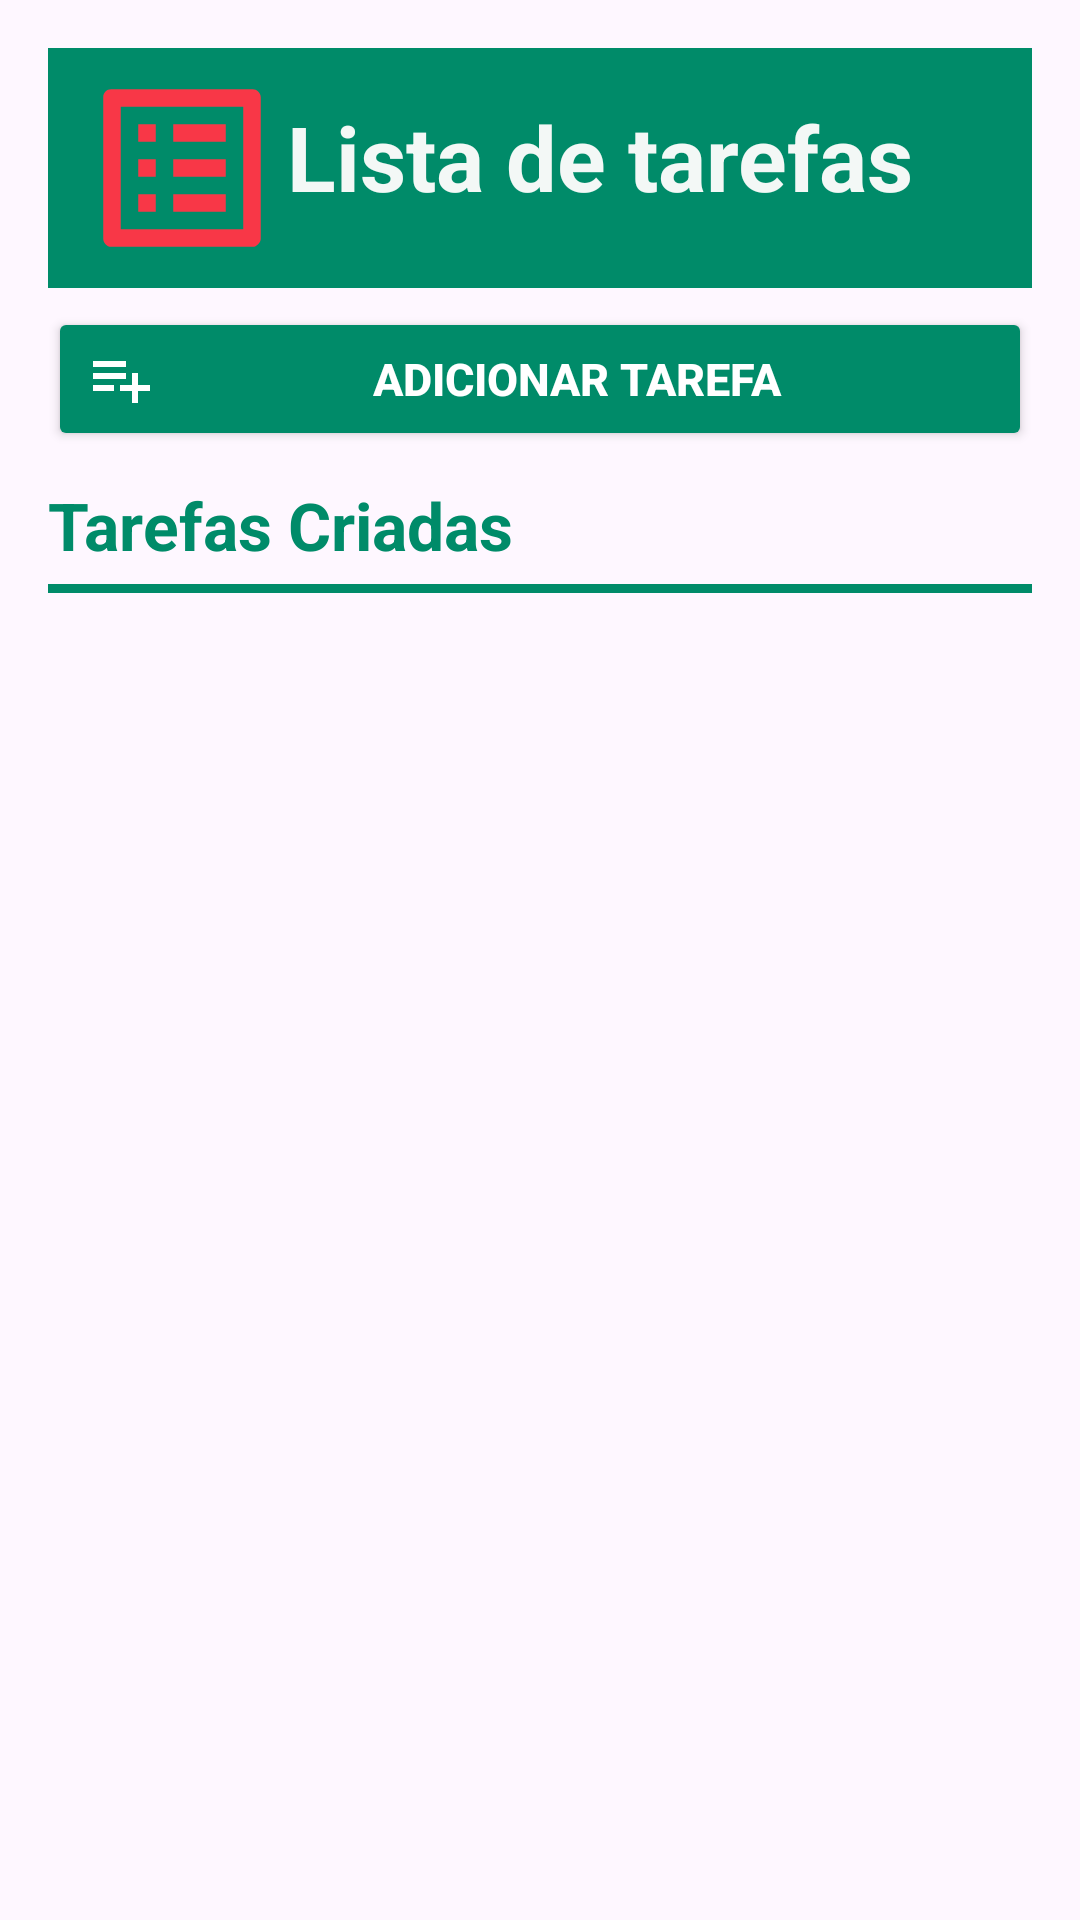

Android layout source for this screen:
<!-- AndroidManifest.xml: application theme Theme.ProjetoToDoList -->
<!-- res/layout/activity_main.xml -->
<?xml version="1.0" encoding="utf-8"?>
<androidx.constraintlayout.widget.ConstraintLayout xmlns:android="http://schemas.android.com/apk/res/android"
    xmlns:app="http://schemas.android.com/apk/res-auto"
    xmlns:tools="http://schemas.android.com/tools"
    android:id="@+id/main"
    android:layout_width="match_parent"
    android:layout_height="match_parent"
    android:padding="16dp">

    
    <View
        android:id="@+id/Background"
        style="@style/ViewBackground"
        app:layout_constraintEnd_toEndOf="parent"
        app:layout_constraintStart_toStartOf="parent"
        app:layout_constraintTop_toTopOf="parent" />

    
    <androidx.appcompat.widget.AppCompatTextView
        android:id="@+id/titleTextView"
        style="@style/TitleText"
        android:layout_marginTop="16dp"
        android:layout_marginEnd="40dp"
        android:text="@string/title"
        app:layout_constraintEnd_toEndOf="@+id/Background"
        app:layout_constraintStart_toEndOf="@+id/iconImageView"
        app:layout_constraintTop_toTopOf="parent" />

    
    <androidx.appcompat.widget.AppCompatImageView
        android:id="@+id/iconImageView"
        style="@style/ImageTitulo"
        android:layout_marginStart="10dp"
        android:layout_marginTop="5dp"
        android:src="@drawable/baseline_list_alt_24"
        app:layout_constraintEnd_toStartOf="@id/titleTextView"
        app:layout_constraintStart_toStartOf="@id/Background"
        app:layout_constraintTop_toTopOf="parent" />

    
    <androidx.appcompat.widget.AppCompatButton
        android:id="@+id/addButton"
        style="@style/AddButton"
        android:layout_marginTop="30dp"
        android:drawableStart="@drawable/add_icone"
        android:text="@string/addButton"
        app:layout_constraintEnd_toEndOf="parent"
        app:layout_constraintStart_toStartOf="parent"
        app:layout_constraintTop_toBottomOf="@id/titleTextView" />

    
    <androidx.appcompat.widget.AppCompatTextView
        android:id="@+id/textView"
        style="@style/TaskText"
        android:layout_marginTop="10dp"
        android:text="@string/createdTasks"
        app:layout_constraintStart_toStartOf="parent"
        app:layout_constraintTop_toBottomOf="@id/addButton" />

    
    <View
        android:id="@+id/line"
        style="@style/Viewlinha"
        android:layout_marginTop="5dp"
        app:layout_constraintEnd_toEndOf="parent"
        app:layout_constraintStart_toStartOf="parent"
        app:layout_constraintTop_toBottomOf="@id/textView" />

    
    <androidx.recyclerview.widget.RecyclerView
        android:id="@+id/taskRecyclerView"
        style="@style/TaskRecyclerViewStyle"
        android:visibility="visible"
        app:layoutManager="androidx.recyclerview.widget.LinearLayoutManager"
        app:layout_constraintBottom_toBottomOf="parent"
        app:layout_constraintEnd_toEndOf="parent"
        app:layout_constraintStart_toStartOf="parent"
        app:layout_constraintTop_toBottomOf="@id/line"
        tools:listitem="@layout/fragment_task_list" />

    
    <androidx.appcompat.widget.AppCompatImageView
        android:id="@+id/emptyImageView"
        android:layout_width="match_parent"
        android:layout_height="501dp"
        android:src="@drawable/empty_icon"
        android:visibility="gone"
        app:layout_constraintBottom_toBottomOf="parent"
        app:layout_constraintEnd_toEndOf="parent"
        app:layout_constraintStart_toStartOf="parent"
        app:layout_constraintTop_toBottomOf="@id/line" />

    <TextView
        android:id="@+id/createTaskTextView"
        style="@style/CenteredTextViewStyle"
        android:text="@string/create_task"
        app:layout_constraintBottom_toBottomOf="parent"
        app:layout_constraintEnd_toEndOf="parent"
        android:visibility="gone"
        app:layout_constraintHorizontal_bias="0.497"
        app:layout_constraintStart_toStartOf="parent"
        app:layout_constraintTop_toBottomOf="@id/line"
        app:layout_constraintVertical_bias="0.855" />

</androidx.constraintlayout.widget.ConstraintLayout>
<!-- res/layout/fragment_task_list.xml (included above) -->
<?xml version="1.0" encoding="utf-8"?>
<androidx.cardview.widget.CardView xmlns:android="http://schemas.android.com/apk/res/android"
    xmlns:app="http://schemas.android.com/apk/res-auto"
    android:layout_width="match_parent"
    android:layout_height="wrap_content"
    android:layout_margin="5dp"
    android:orientation="horizontal"
    android:padding="2dp"
    app:cardBackgroundColor="@color/cardview_shadow_end_color">

    <RelativeLayout
        style="@style/TaskContainerStyle"
        android:layout_width="match_parent"
        android:layout_height="wrap_content"
        android:layout_margin="12dp"
        android:padding="5dp">


        
        <androidx.appcompat.widget.AppCompatTextView
            android:id="@+id/titleTV"
            style="@style/TaskTextViewStyle"
            android:layout_alignParentStart="true"
            android:layout_toStartOf="@id/deleteTask"
            android:inputType="textCapCharacters"
            android:text="@string/titleTask" />

        
        <androidx.appcompat.widget.AppCompatTextView
            android:id="@+id/taskTV"
            style="@style/TaskTextView"
            android:layout_below="@id/titleTV"
            android:layout_alignParentStart="true"
            android:layout_alignParentEnd="true"
            android:text="@string/task" />

        
        <ImageView
            android:id="@+id/editTask"
            style="@style/EditTaskImageViewStyle"
            android:layout_above="@+id/taskTV"
            android:layout_alignParentTop="true"
            android:layout_alignParentEnd="true"
            android:layout_marginBottom="0dp"
            android:contentDescription="@string/buttonEditTask" />

        
        <ImageView
            android:id="@+id/deleteTask"
            style="@style/DeleteTaskImageViewStyle"
            android:layout_above="@+id/taskTV"
            android:layout_alignParentTop="true"
            android:layout_alignParentEnd="@id/editTask"
            android:layout_marginEnd="20dp"
            android:layout_marginBottom="0dp"
            android:layout_toStartOf="@id/editTask"
            android:contentDescription="@string/buttonDeleteTask" />
    </RelativeLayout>


</androidx.cardview.widget.CardView>
<!-- resources referenced by this layout -->
<resources>
  <string name="addButton">Adicionar Tarefa</string>
  <string name="buttonDeleteTask">Botão de Excluir Tarefa</string>
  <string name="buttonEditTask">Botão de editar tarefa</string>
  <string name="createdTasks">Tarefas Criadas</string>
  <string name="task">Tarea 1</string>
  <string name="title">Lista de tarefas</string>
  <string name="titleTask">Título de la Tarea</string>
  <style name="AddButton">
          <item name="android:backgroundTint">@color/addButton</item>
          <item name="android:textColor">@android:color/white</item>
          <item name="android:textSize">15sp</item>
          <item name="android:textStyle">bold</item>
          <item name="android:layout_width">match_parent</item>
          <item name="android:layout_height">wrap_content</item>
      </style>
  <style name="DeleteTaskImageViewStyle">
          <item name="android:layout_width">wrap_content</item>
          <item name="android:layout_height">wrap_content</item>
          <item name="android:layout_marginEnd">16dp</item>
          <item name="android:src">@drawable/baseline_delete_24</item>
      </style>
  <style name="EditTaskImageViewStyle">
          <item name="android:layout_width">wrap_content</item>
          <item name="android:layout_height">wrap_content</item>
          <item name="android:layout_marginEnd">12dp</item>
          <item name="android:src">@drawable/baseline_edit_24</item>
      </style>
  <style name="ImageTitulo">
          <item name="android:layout_width">70dp</item>
          <item name="android:layout_height">70dp</item>
      </style>
  <style name="TaskContainerStyle">
          <item name="android:layout_width">match_parent</item>
          <item name="android:layout_height">wrap_content</item>
          <item name="android:background">@color/fundoBarra</item>
      </style>
  <style name="TaskRecyclerViewStyle">
          <item name="android:layout_width">match_parent</item>
          <item name="android:layout_height">0dp</item>
          <item name="android:layout_marginTop">10dp</item>
          <item name="android:clipToPadding">false</item>
          <item name="android:paddingBottom">16dp</item>
      </style>
  <style name="TaskText">
          <item name="android:textColor">@color/addButton</item>
          <item name="android:textSize">22sp</item>
          <item name="android:textStyle">bold</item>
          <item name="android:layout_width">wrap_content</item>
          <item name="android:layout_height">wrap_content</item>
      </style>
  <style name="TaskTextView">
          <item name="android:layout_width">wrap_content</item>
          <item name="android:layout_height">wrap_content</item>
          <item name="android:textColor">@color/titleColor</item>
          <item name="android:paddingStart">10dp</item>
          <item name="android:textStyle">bold</item>
          <item name="android:textSize">16sp</item>
      </style>
  <style name="TitleText">
          <item name="android:textColor">@color/titleColor</item>
          <item name="android:textSize">30sp</item>
          <item name="android:textStyle">bold</item>
          <item name="android:layout_width">wrap_content</item>
          <item name="android:layout_height">wrap_content</item>
      </style>
  <style name="ViewBackground">
          <item name="android:layout_width">match_parent</item>
          <item name="android:layout_height">80dp</item>
          <item name="android:background">@color/fundoBarra</item>
      </style>
  <style name="Viewlinha">
          <item name="android:layout_width">match_parent</item>
          <item name="android:layout_height">3dp</item>
          <item name="android:background">@color/fundoBarra</item>
      </style>
  <style name="Theme.ProjetoToDoList" parent="Base.Theme.ProjetoToDoList" />
  <color name="addButton">#008B69</color>
  <color name="fundoBarra">#008B69</color>
  <color name="titleColor">#F3F8F6</color>
  <style name="Base.Theme.ProjetoToDoList" parent="Theme.Material3.DayNight.NoActionBar">
          
          
      </style>
</resources>
